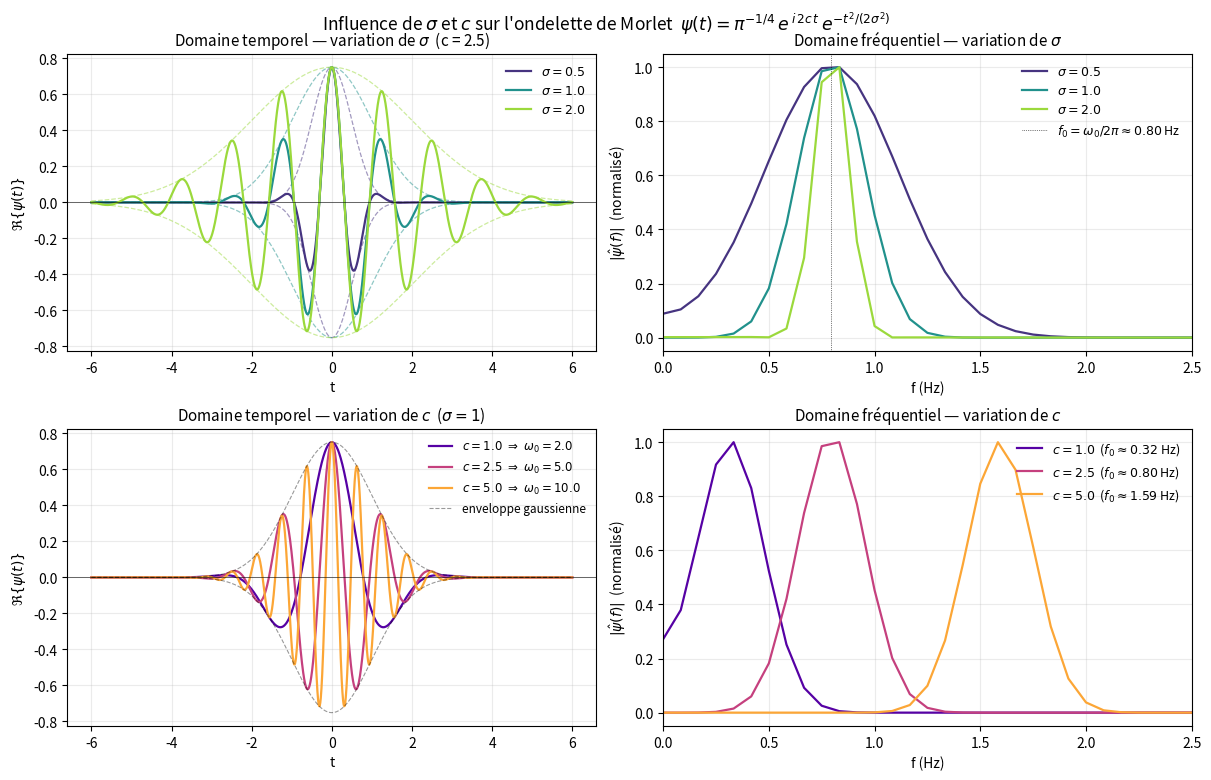

This chart was generated by the following Python code:
"""
Demo Morlet wavelet
====================
Dependencies : numpy, matplotlib
Run          : python 00.morlet_params.py

Author: Philippe Ciuciu
Date: 04/04/2026
Target: UnseenLabs
"""


import numpy as np
import matplotlib.pyplot as plt

def morlet(t, sigma=1.0, c=2.5):
    """Morlet mère : ψ(t) = π^{-1/4} · e^{i·2c·t} · e^{-t²/(2σ²)}, partie réelle."""
    psi = np.pi**(-0.25) * np.exp(1j * 2.0 * c * t) * np.exp(-t**2 / (2.0 * sigma**2))
    return psi.real

# Grille temporelle
t = np.linspace(-6, 6, 2001)
dt = t[1] - t[0]
N = len(t)

# Grille fréquentielle (Hz) pour la FFT (signal réel → fréquences positives)
freqs = np.fft.rfftfreq(N, d=dt)

def spectrum(psi):
    """Spectre d'amplitude normalisé (côté positif)."""
    S = np.abs(np.fft.rfft(psi)) * dt
    return S

# Palettes
cmap_sigma = plt.cm.viridis(np.linspace(0.15, 0.85, 3))
cmap_c     = plt.cm.plasma(np.linspace(0.15, 0.80, 3))

sigmas = [0.5, 1.0, 2.0]
cs     = [1.0, 2.5, 5.0]

fig, axes = plt.subplots(2, 2, figsize=(12, 7.5), constrained_layout=True)

# ---- Ligne 1 : variation de σ, c fixé ----
ax = axes[0, 0]
for s, col in zip(sigmas, cmap_sigma):
    psi = morlet(t, sigma=s, c=2.5)
    ax.plot(t, psi, color=col, lw=1.6, label=rf"$\sigma={s}$")
    # enveloppe gaussienne (pointillé)
    env = np.pi**(-0.25) * np.exp(-t**2 / (2.0 * s**2))
    ax.plot(t, env,  color=col, lw=0.9, ls='--', alpha=0.5)
    ax.plot(t, -env, color=col, lw=0.9, ls='--', alpha=0.5)
ax.axhline(0, color='k', lw=0.4)
ax.set_title(r"Domaine temporel — variation de $\sigma$  (c = 2.5)", fontsize=11)
ax.set_xlabel("t"); ax.set_ylabel(r"$\Re\{\psi(t)\}$")
ax.legend(frameon=False, loc='upper right', fontsize=9)
ax.grid(alpha=0.25)

ax = axes[0, 1]
for s, col in zip(sigmas, cmap_sigma):
    psi = morlet(t, sigma=s, c=2.5)
    S = spectrum(psi)
    ax.plot(freqs, S / S.max(), color=col, lw=1.6, label=rf"$\sigma={s}$")
ax.axvline(2*2.5/(2*np.pi), color='k', lw=0.5, ls=':',
           label=rf"$f_0 = \omega_0/2\pi \approx {2*2.5/(2*np.pi):.2f}$ Hz")
ax.set_title(r"Domaine fréquentiel — variation de $\sigma$", fontsize=11)
ax.set_xlabel("f (Hz)"); ax.set_ylabel(r"$|\hat\psi(f)|$  (normalisé)")
ax.set_xlim(0, 2.5)
ax.legend(frameon=False, loc='upper right', fontsize=9)
ax.grid(alpha=0.25)

# ---- Ligne 2 : variation de c, σ fixé ----
ax = axes[1, 0]
for c, col in zip(cs, cmap_c):
    psi = morlet(t, sigma=1.0, c=c)
    ax.plot(t, psi, color=col, lw=1.6, label=rf"$c={c}\ \Rightarrow\ \omega_0={2*c}$")
env = np.pi**(-0.25) * np.exp(-t**2 / 2.0)
ax.plot(t,  env, color='k', lw=0.8, ls='--', alpha=0.4, label="enveloppe gaussienne")
ax.plot(t, -env, color='k', lw=0.8, ls='--', alpha=0.4)
ax.axhline(0, color='k', lw=0.4)
ax.set_title(r"Domaine temporel — variation de $c$  ($\sigma = 1$)", fontsize=11)
ax.set_xlabel("t"); ax.set_ylabel(r"$\Re\{\psi(t)\}$")
ax.legend(frameon=False, loc='upper right', fontsize=8.5)
ax.grid(alpha=0.25)

ax = axes[1, 1]
for c, col in zip(cs, cmap_c):
    psi = morlet(t, sigma=1.0, c=c)
    S = spectrum(psi)
    ax.plot(freqs, S / S.max(), color=col, lw=1.6,
            label=rf"$c={c}$  ($f_0\approx{2*c/(2*np.pi):.2f}$ Hz)")
ax.set_title(r"Domaine fréquentiel — variation de $c$", fontsize=11)
ax.set_xlabel("f (Hz)"); ax.set_ylabel(r"$|\hat\psi(f)|$  (normalisé)")
ax.set_xlim(0, 2.5)
ax.legend(frameon=False, loc='upper right', fontsize=9)
ax.grid(alpha=0.25)

fig.suptitle(r"Influence de $\sigma$ et $c$ sur l'ondelette de Morlet  "
             r"$\psi(t) = \pi^{-1/4}\, e^{\,i\,2c\,t}\, e^{-t^2/(2\sigma^2)}$",
             fontsize=12.5, y=1.02)

out = "./morlet_sigma_c.png"
fig.savefig(out, dpi=150, bbox_inches='tight', facecolor='white')
print("Saved:", out)
plt.show()
